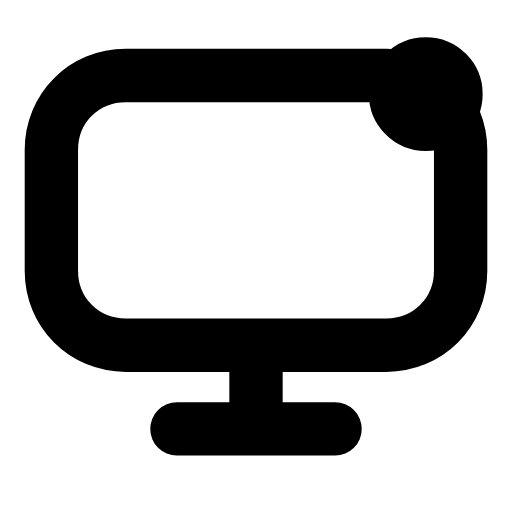
t = 0.00 s
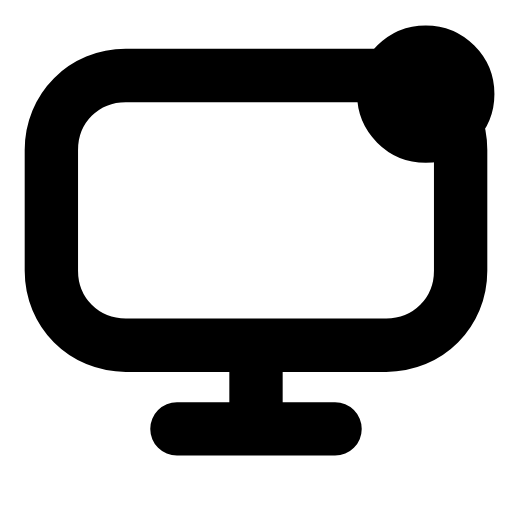
t = 0.25 s
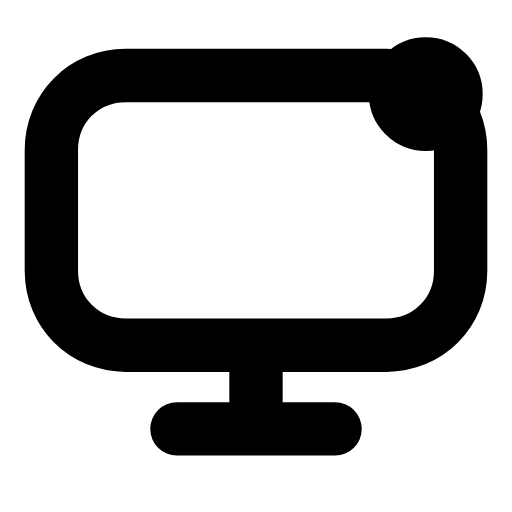
t = 0.50 s
t = 0.73 s: frame unchanged from t = 0.00 s, image omitted
t = 0.99 s: frame unchanged from t = 0.00 s, image omitted
t = 1.25 s: frame unchanged from t = 0.00 s, image omitted

The animated SVG that drew these frames (rendered in a browser with its animation timeline set to each time). Animation: 1 SMIL element (animateTransform=1); one cycle of 1.50 s, repeats indefinitely.

<svg xmlns="http://www.w3.org/2000/svg" width="24" height="24" viewBox="0 0 24 24" fill="none"><g transform="translate(-1.08 -1.04) scale(1.09)"><path stroke="currentColor" stroke-width="2.294" stroke-linecap="round" stroke-linejoin="round" fill="none" d="M6.4 4.2L17.6 4.2C19.4 4.2 20.8 5.6 20.8 7.4L20.8 12.6C20.8 14.4 19.4 15.8 17.6 15.8L6.4 15.8C4.6 15.8 3.2 14.4 3.2 12.6L3.2 7.4C3.2 5.6 4.6 4.2 6.4 4.2Z"></path><path stroke="currentColor" stroke-width="2.294" stroke-linecap="round" stroke-linejoin="round" fill="none" d="M12 16L12 18.6M8.6 19.4L15.4 19.4"></path><g transform="translate(19.3 5)"><g><animateTransform attributeName="transform" type="scale" values="1;1;1.25;1;1;1;1;1.25;1;1;1" keyTimes="0;0.135;0.2475;0.36;0.45;0.6;0.66;0.735;0.81;0.9;1" dur="1.5s" repeatCount="indefinite" calcMode="spline" keySplines="0.16 1 0.3 1;0.16 1 0.3 1;0.16 1 0.3 1;0.16 1 0.3 1;0.16 1 0.3 1;0.16 1 0.3 1;0.16 1 0.3 1;0.16 1 0.3 1;0.16 1 0.3 1;0.16 1 0.3 1"/><g transform="translate(-19.3 -5)"><g><circle stroke="currentColor" stroke-width="2.294" stroke-linecap="round" stroke-linejoin="round" fill="none" cx="19.3" cy="5" r="1.3"></circle></g></g></g></g></g></svg>
